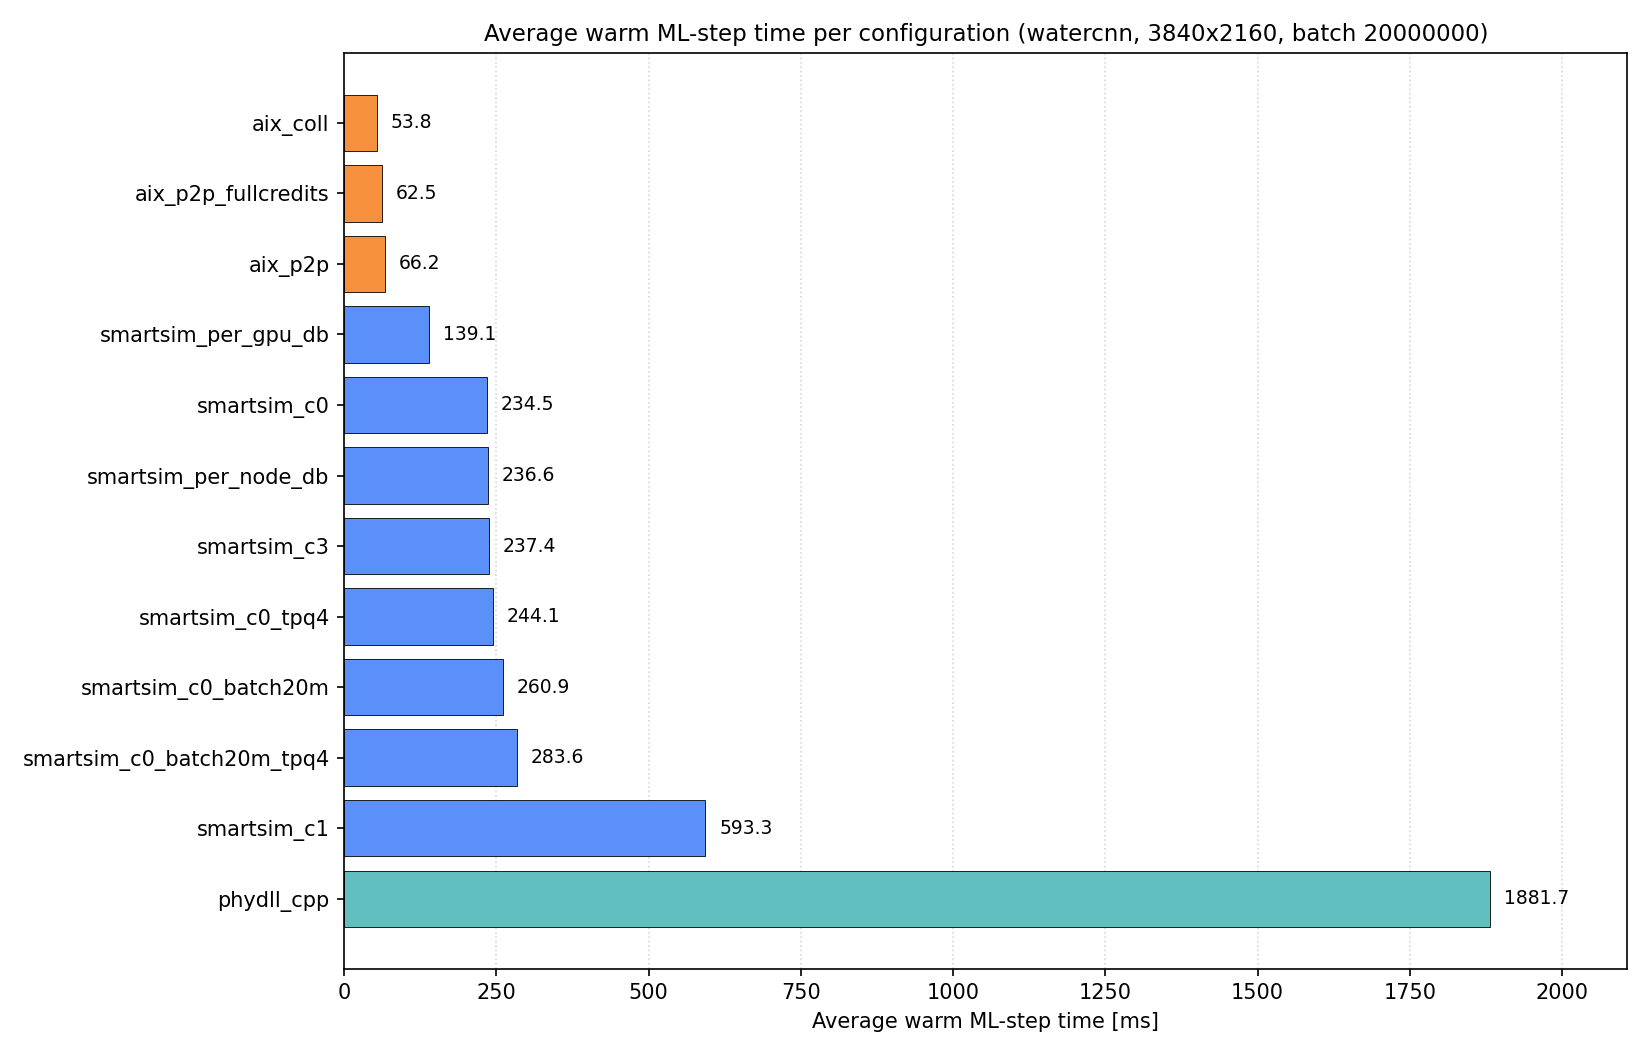

The data file committed next to this chart (first rows):
Config, AvgWarmStep_Mean_Ranks_ms
aix_coll, 53.77
aix_p2p_fullcredits, 62.5
aix_p2p, 66.18
smartsim_per_gpu_db, 139.1
smartsim_c0, 234.5
smartsim_per_node_db, 236.6
smartsim_c3, 237.4
smartsim_c0_tpq4, 244.1
smartsim_c0_batch20m, 260.9
smartsim_c0_batch20m_tpq4, 283.6
smartsim_c1, 593.3
phydll_cpp, 1882
